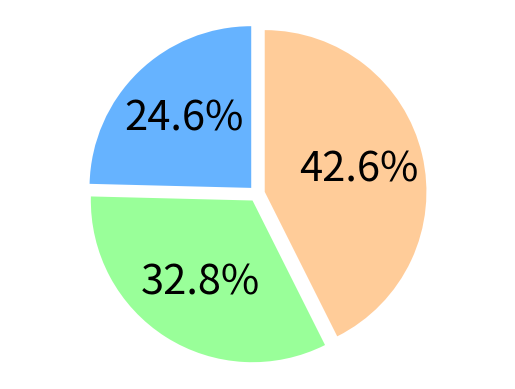

Generate this figure with matplotlib:
import matplotlib.pyplot as plt

# 数据准备
labels = ['Great', 'Non stable', 'Failure']
sizes = [ 24.6, 32.8, 42.6]
colors = ['#66b3ff', '#99ff99', '#ffcc99']
explode = ( 0.05, 0.05, 0.05)  # 用于突出显示每个部分的偏移

# 设置字体大小
font_size = 30
textprops = {"fontsize": font_size}

# 创建饼图
fig, ax = plt.subplots()
ax.pie(sizes, explode=explode, colors=colors, autopct='%1.1f%%', startangle=90, textprops=textprops)

# 使饼图保持一个圆形
ax.axis('equal')

# 显示图形
plt.show()